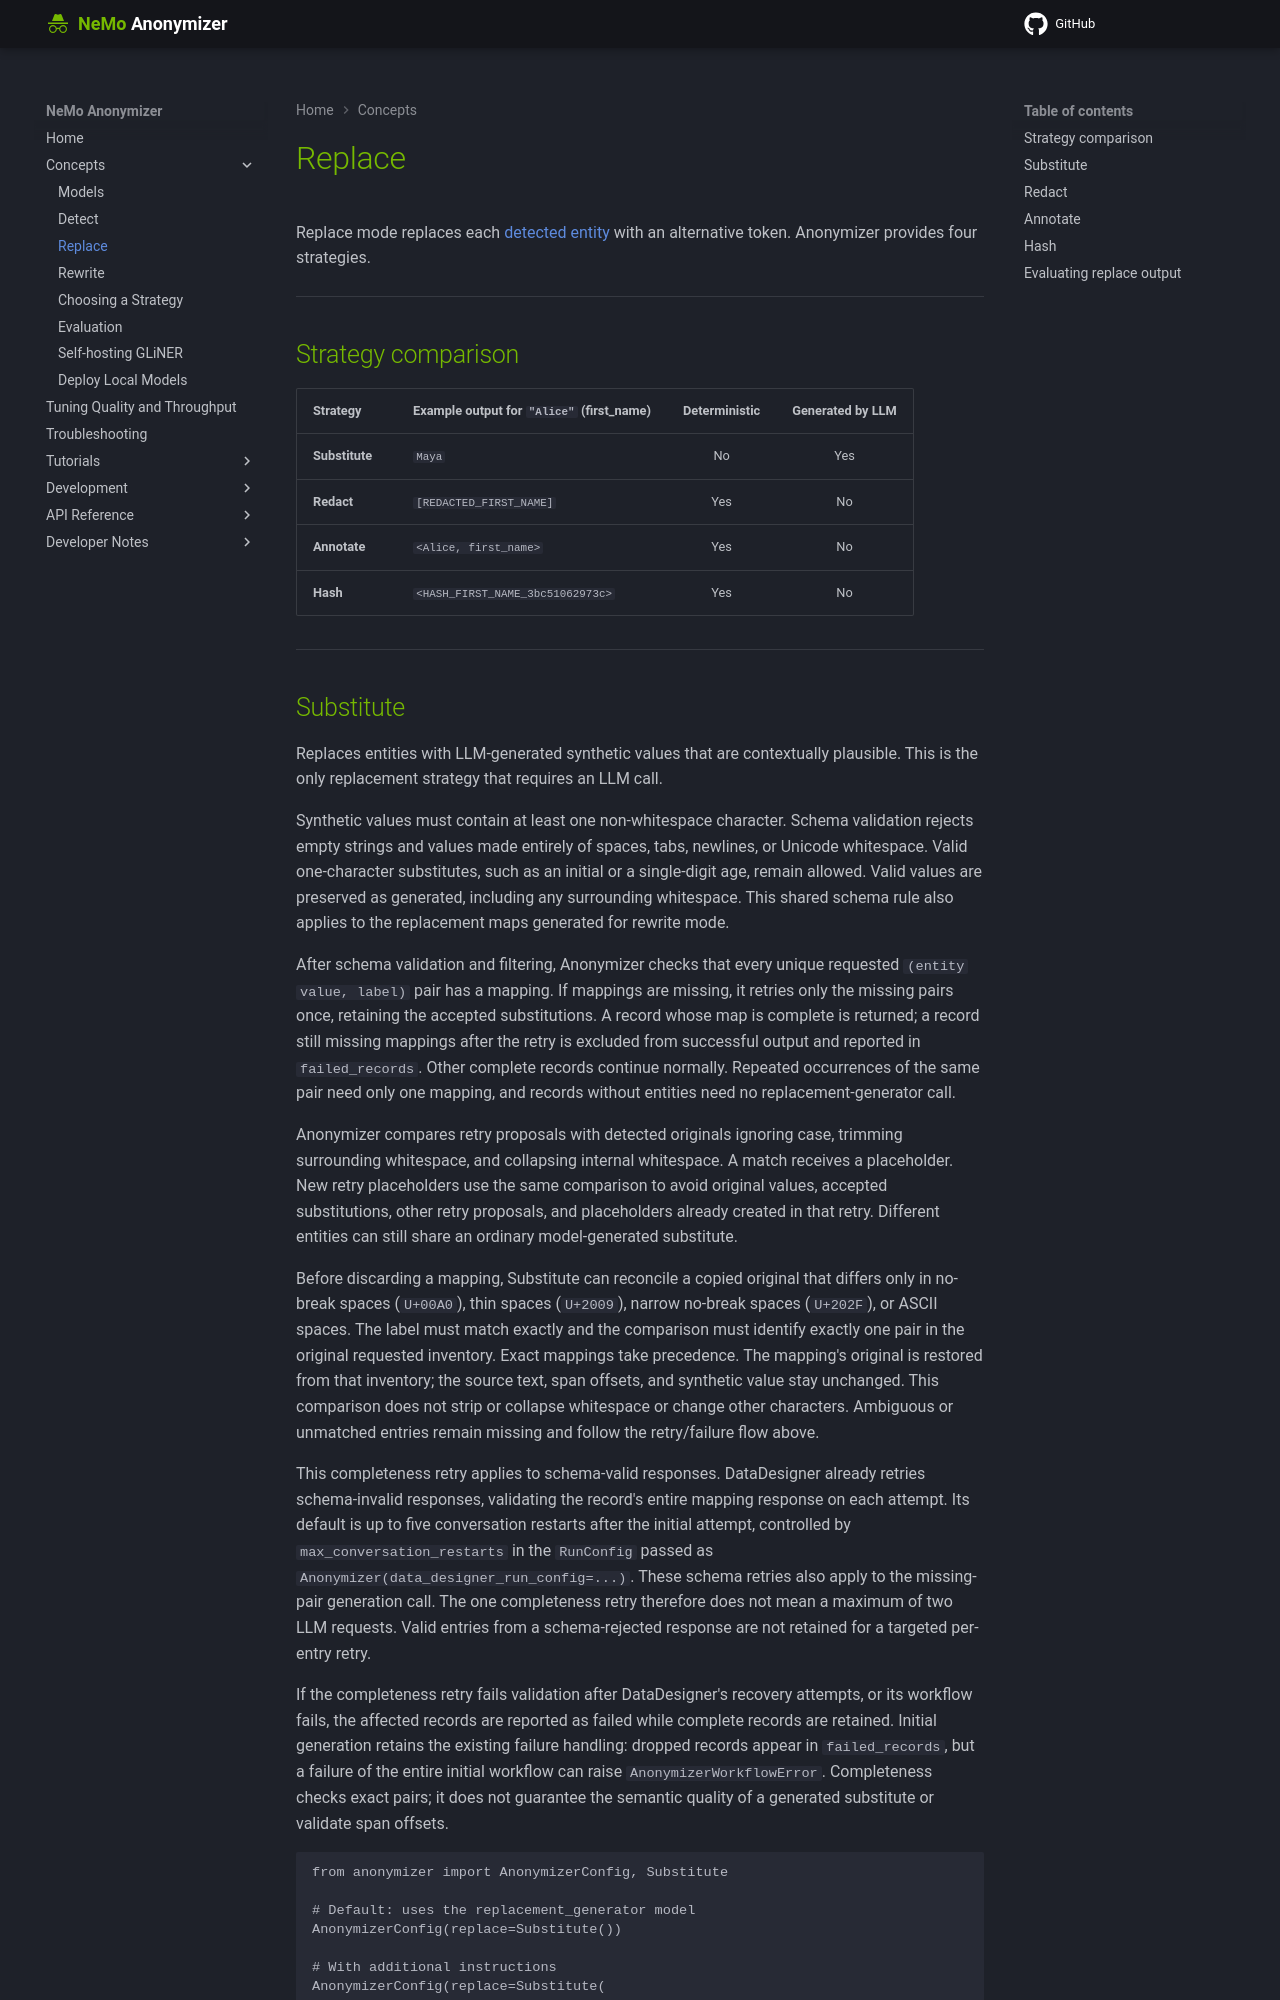

repository: NVIDIA-NeMo/Anonymizer · page: 0.6.0/concepts/replace/index.html · generator: mkdocs

<!-- SPDX-FileCopyrightText: Copyright (c) 2025-2026 NVIDIA CORPORATION & AFFILIATES. All rights reserved. -->
<!-- SPDX-License-Identifier: Apache-2.0 -->

# Replace

Replace mode replaces each [detected entity](detection.md) with an alternative token. Anonymizer provides four strategies.

---

## Strategy comparison

| Strategy | Example output for `"Alice"` (first_name) | Deterministic | Generated by LLM |
|----------|-------------------------------------------|:---:|:---:|
| **Substitute** | `Maya` | No | Yes |
| **Redact** | `[REDACTED_FIRST_NAME]` | Yes | No |
| **Annotate** | `<Alice, first_name>` | Yes | No |
| **Hash** | `<HASH_FIRST_NAME_3bc51062973c>` | Yes | No |

---
